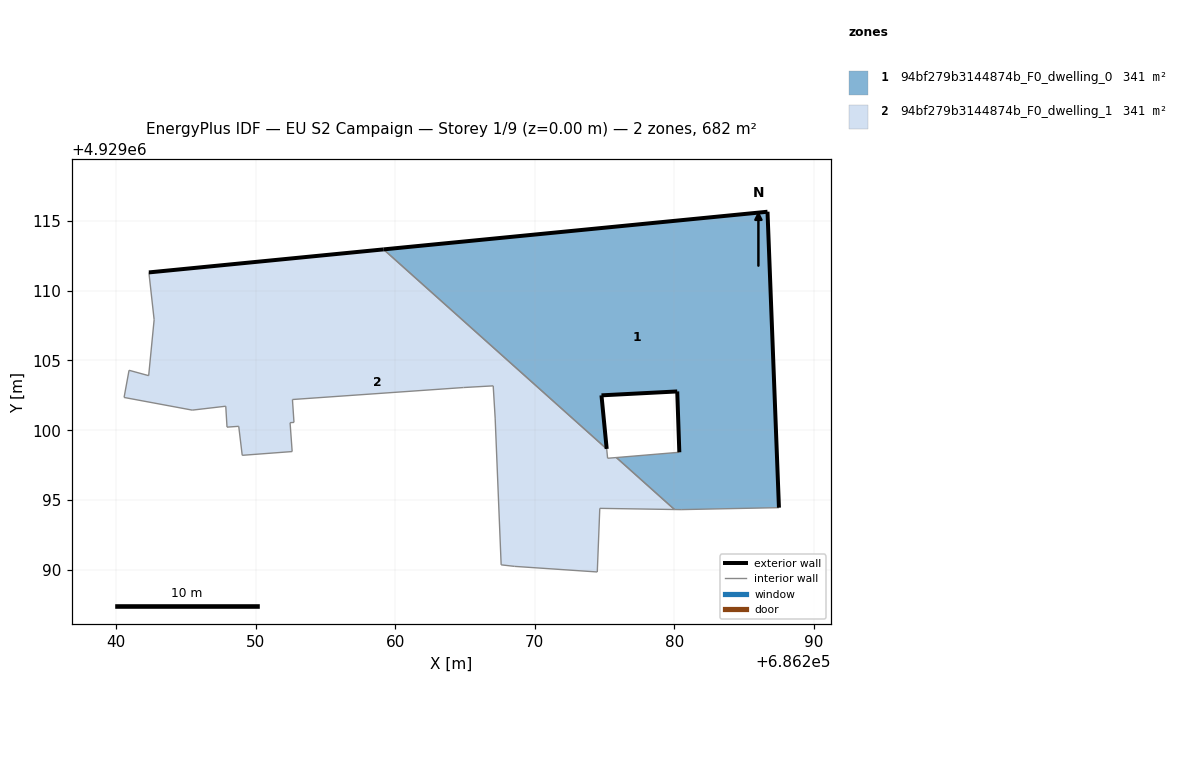
=== STOREY PLAN SPEC (per zone: floor XY polygon, exterior-wall plan segments, windows/doors) ===
zone 1: 94bf279b3144874b_F0_dwelling_0  (340.9 m²)
  floor: (686287.50, 4929094.45) (686286.68, 4929115.66) (686259.16, 4929112.96) (686275.16, 4929098.66) (686274.78, 4929102.50) (686280.21, 4929102.78) (686280.36, 4929098.42) (686275.85, 4929098.04) (686280.01, 4929094.32) (686280.49, 4929094.31)
  exterior wall: (686280.36, 4929098.42) – (686280.21, 4929102.78)  [4.4 m]
  exterior wall: (686280.21, 4929102.78) – (686274.78, 4929102.50)  [5.4 m]
  exterior wall: (686274.78, 4929102.50) – (686275.16, 4929098.66)  [3.9 m]
  exterior wall: (686259.16, 4929112.96) – (686286.68, 4929115.66)  [27.7 m]
  exterior wall: (686286.68, 4929115.66) – (686287.50, 4929094.45)  [21.2 m]
  interior walls: 5
zone 2: 94bf279b3144874b_F0_dwelling_1  (340.9 m²)
  floor: (686280.01, 4929094.32) (686275.85, 4929098.04) (686275.22, 4929097.99) (686275.16, 4929098.66) (686259.16, 4929112.96) (686242.34, 4929111.31) (686242.72, 4929107.92) (686242.33, 4929103.91) (686240.92, 4929104.30) (686240.56, 4929102.35) (686245.45, 4929101.44) (686247.85, 4929101.72) (686247.94, 4929100.22) (686248.78, 4929100.28) (686249.03, 4929098.20) (686252.61, 4929098.47) (686252.46, 4929100.54) (686252.74, 4929100.56) (686252.63, 4929102.20) (686264.89, 4929103.06) (686267.02, 4929103.18) (686267.16, 4929100.87) (686267.59, 4929090.35) (686268.56, 4929090.24) (686274.48, 4929089.84) (686274.66, 4929094.40)
  exterior wall: (686242.34, 4929111.31) – (686259.16, 4929112.96)  [16.9 m]
  interior walls: 25

=== DERIVED (storey summary) ===
Building: EU S2 Campaign
Storey: 1 of 9  (floor level z = 0.00 m)
Storey gross floor area: 681.7 m²
Zones on this storey: 2
  - 94bf279b3144874b_F0_dwelling_0: floor 340.9 m²; exterior wall 62.5 m (187.6 m²); WWR 0.0%
  - 94bf279b3144874b_F0_dwelling_1: floor 340.9 m²; exterior wall 16.9 m (50.7 m²); WWR 0.0%
Zone adjacency (shared interzone walls):
  - 94bf279b3144874b_F0_dwelling_0 ↔ 94bf279b3144874b_F0_dwelling_1